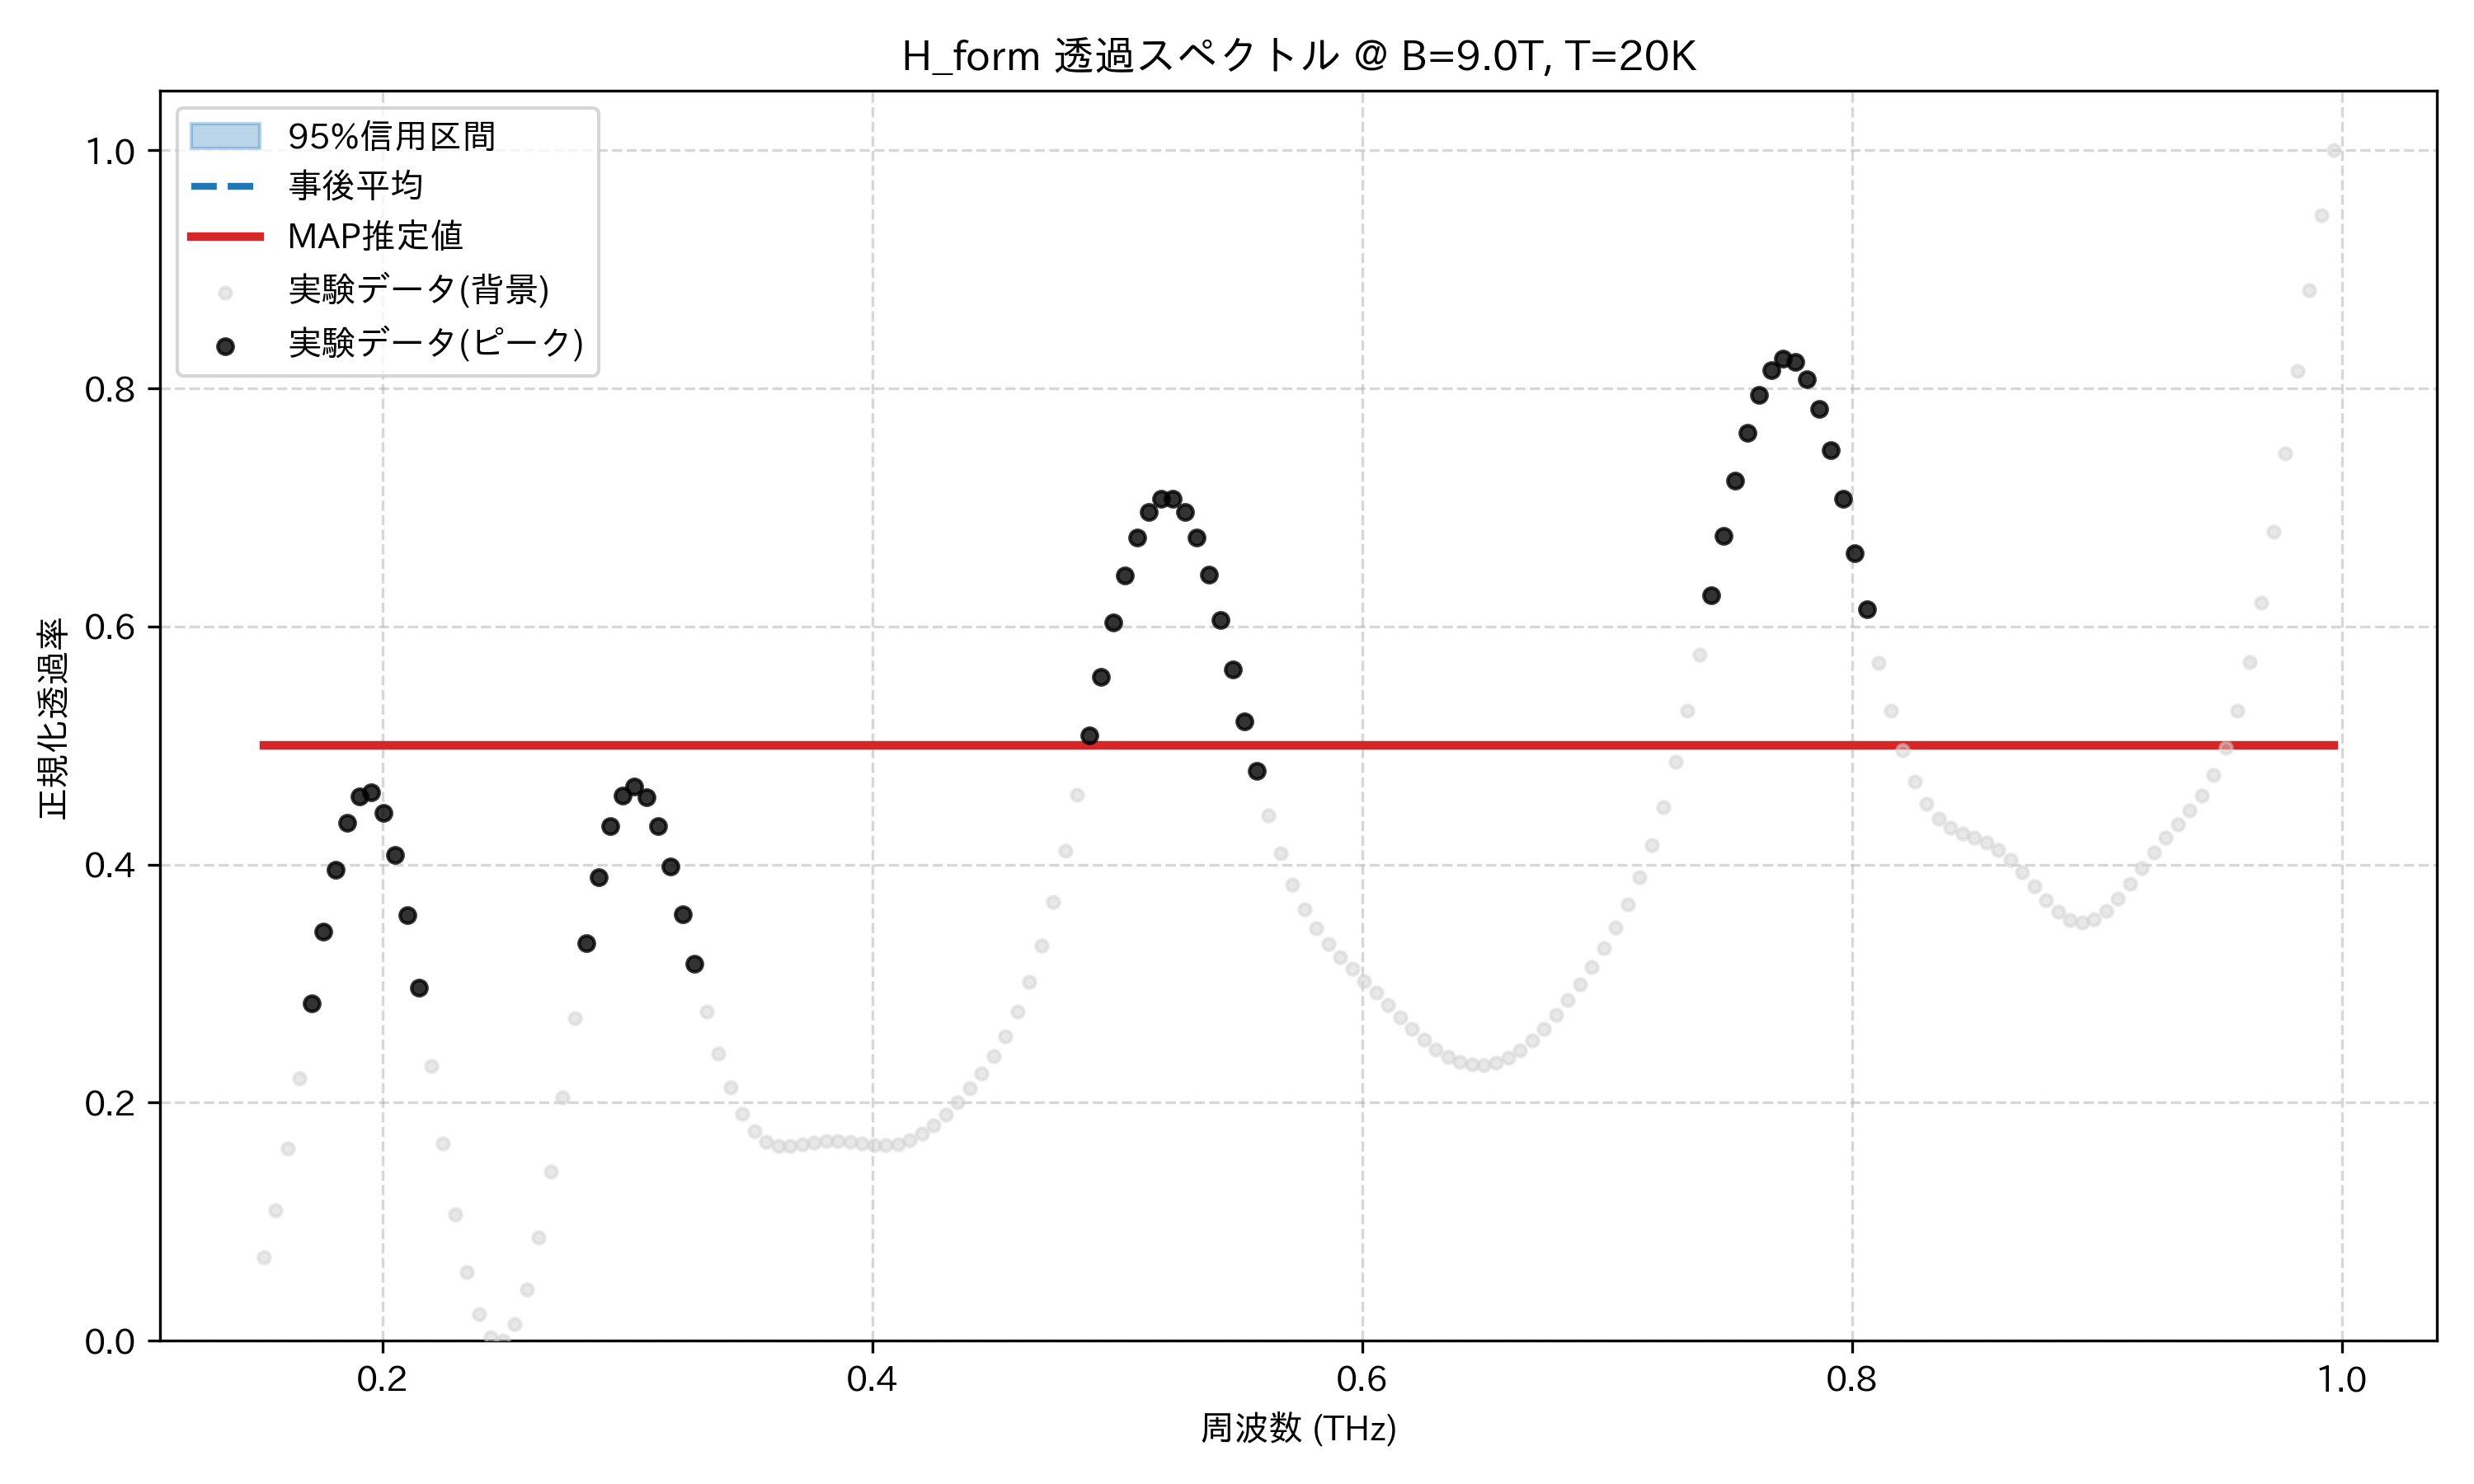

The data file committed next to this chart (first rows):
frequency_thz, mean_transmission, map_transmission, lower_95, upper_95, observed_normalized
0.1514, 0.5, 0.5, 0.5, 0.5, 0.07014
0.1563, 0.5, 0.5, 0.5, 0.5, 0.11
0.1612, 0.5, 0.5, 0.5, 0.5, 0.1613
0.1661, 0.5, 0.5, 0.5, 0.5, 0.2207
0.171, 0.5, 0.5, 0.5, 0.5, 0.2832
0.1759, 0.5, 0.5, 0.5, 0.5, 0.3434
0.1808, 0.5, 0.5, 0.5, 0.5, 0.3957
0.1856, 0.5, 0.5, 0.5, 0.5, 0.435
0.1905, 0.5, 0.5, 0.5, 0.5, 0.4574
0.1954, 0.5, 0.5, 0.5, 0.5, 0.4605
0.2003, 0.5, 0.5, 0.5, 0.5, 0.4436
0.2052, 0.5, 0.5, 0.5, 0.5, 0.4083
0.2101, 0.5, 0.5, 0.5, 0.5, 0.3578
0.2149, 0.5, 0.5, 0.5, 0.5, 0.2968
0.2198, 0.5, 0.5, 0.5, 0.5, 0.2309
0.2247, 0.5, 0.5, 0.5, 0.5, 0.1657
0.2296, 0.5, 0.5, 0.5, 0.5, 0.1065
0.2345, 0.5, 0.5, 0.5, 0.5, 0.05768
0.2394, 0.5, 0.5, 0.5, 0.5, 0.02245
0.2443, 0.5, 0.5, 0.5, 0.5, 0.002895
0.2491, 0.5, 0.5, 0.5, 0.5, 0.0
0.254, 0.5, 0.5, 0.5, 0.5, 0.01378
0.2589, 0.5, 0.5, 0.5, 0.5, 0.04337
0.2638, 0.5, 0.5, 0.5, 0.5, 0.08703
0.2687, 0.5, 0.5, 0.5, 0.5, 0.1421
0.2736, 0.5, 0.5, 0.5, 0.5, 0.2048
0.2785, 0.5, 0.5, 0.5, 0.5, 0.2707
0.2833, 0.5, 0.5, 0.5, 0.5, 0.3342
0.2882, 0.5, 0.5, 0.5, 0.5, 0.3897
0.2931, 0.5, 0.5, 0.5, 0.5, 0.4322
0.298, 0.5, 0.5, 0.5, 0.5, 0.458
0.3029, 0.5, 0.5, 0.5, 0.5, 0.4658
0.3078, 0.5, 0.5, 0.5, 0.5, 0.4563
0.3127, 0.5, 0.5, 0.5, 0.5, 0.4324
0.3175, 0.5, 0.5, 0.5, 0.5, 0.3983
0.3224, 0.5, 0.5, 0.5, 0.5, 0.3582
0.3273, 0.5, 0.5, 0.5, 0.5, 0.3166
0.3322, 0.5, 0.5, 0.5, 0.5, 0.2768
0.3371, 0.5, 0.5, 0.5, 0.5, 0.2415
0.342, 0.5, 0.5, 0.5, 0.5, 0.2125
0.3468, 0.5, 0.5, 0.5, 0.5, 0.1906
0.3517, 0.5, 0.5, 0.5, 0.5, 0.1758
0.3566, 0.5, 0.5, 0.5, 0.5, 0.1673
0.3615, 0.5, 0.5, 0.5, 0.5, 0.1637
0.3664, 0.5, 0.5, 0.5, 0.5, 0.1635
0.3713, 0.5, 0.5, 0.5, 0.5, 0.1649
0.3762, 0.5, 0.5, 0.5, 0.5, 0.1666
0.381, 0.5, 0.5, 0.5, 0.5, 0.1677
0.3859, 0.5, 0.5, 0.5, 0.5, 0.1678
0.3908, 0.5, 0.5, 0.5, 0.5, 0.1669
0.3957, 0.5, 0.5, 0.5, 0.5, 0.1656
0.4006, 0.5, 0.5, 0.5, 0.5, 0.1644
0.4055, 0.5, 0.5, 0.5, 0.5, 0.164
0.4104, 0.5, 0.5, 0.5, 0.5, 0.1652
0.4152, 0.5, 0.5, 0.5, 0.5, 0.1684
0.4201, 0.5, 0.5, 0.5, 0.5, 0.1737
0.425, 0.5, 0.5, 0.5, 0.5, 0.1811
0.4299, 0.5, 0.5, 0.5, 0.5, 0.1902
0.4348, 0.5, 0.5, 0.5, 0.5, 0.2006
0.4397, 0.5, 0.5, 0.5, 0.5, 0.2121
... 114 more rows
